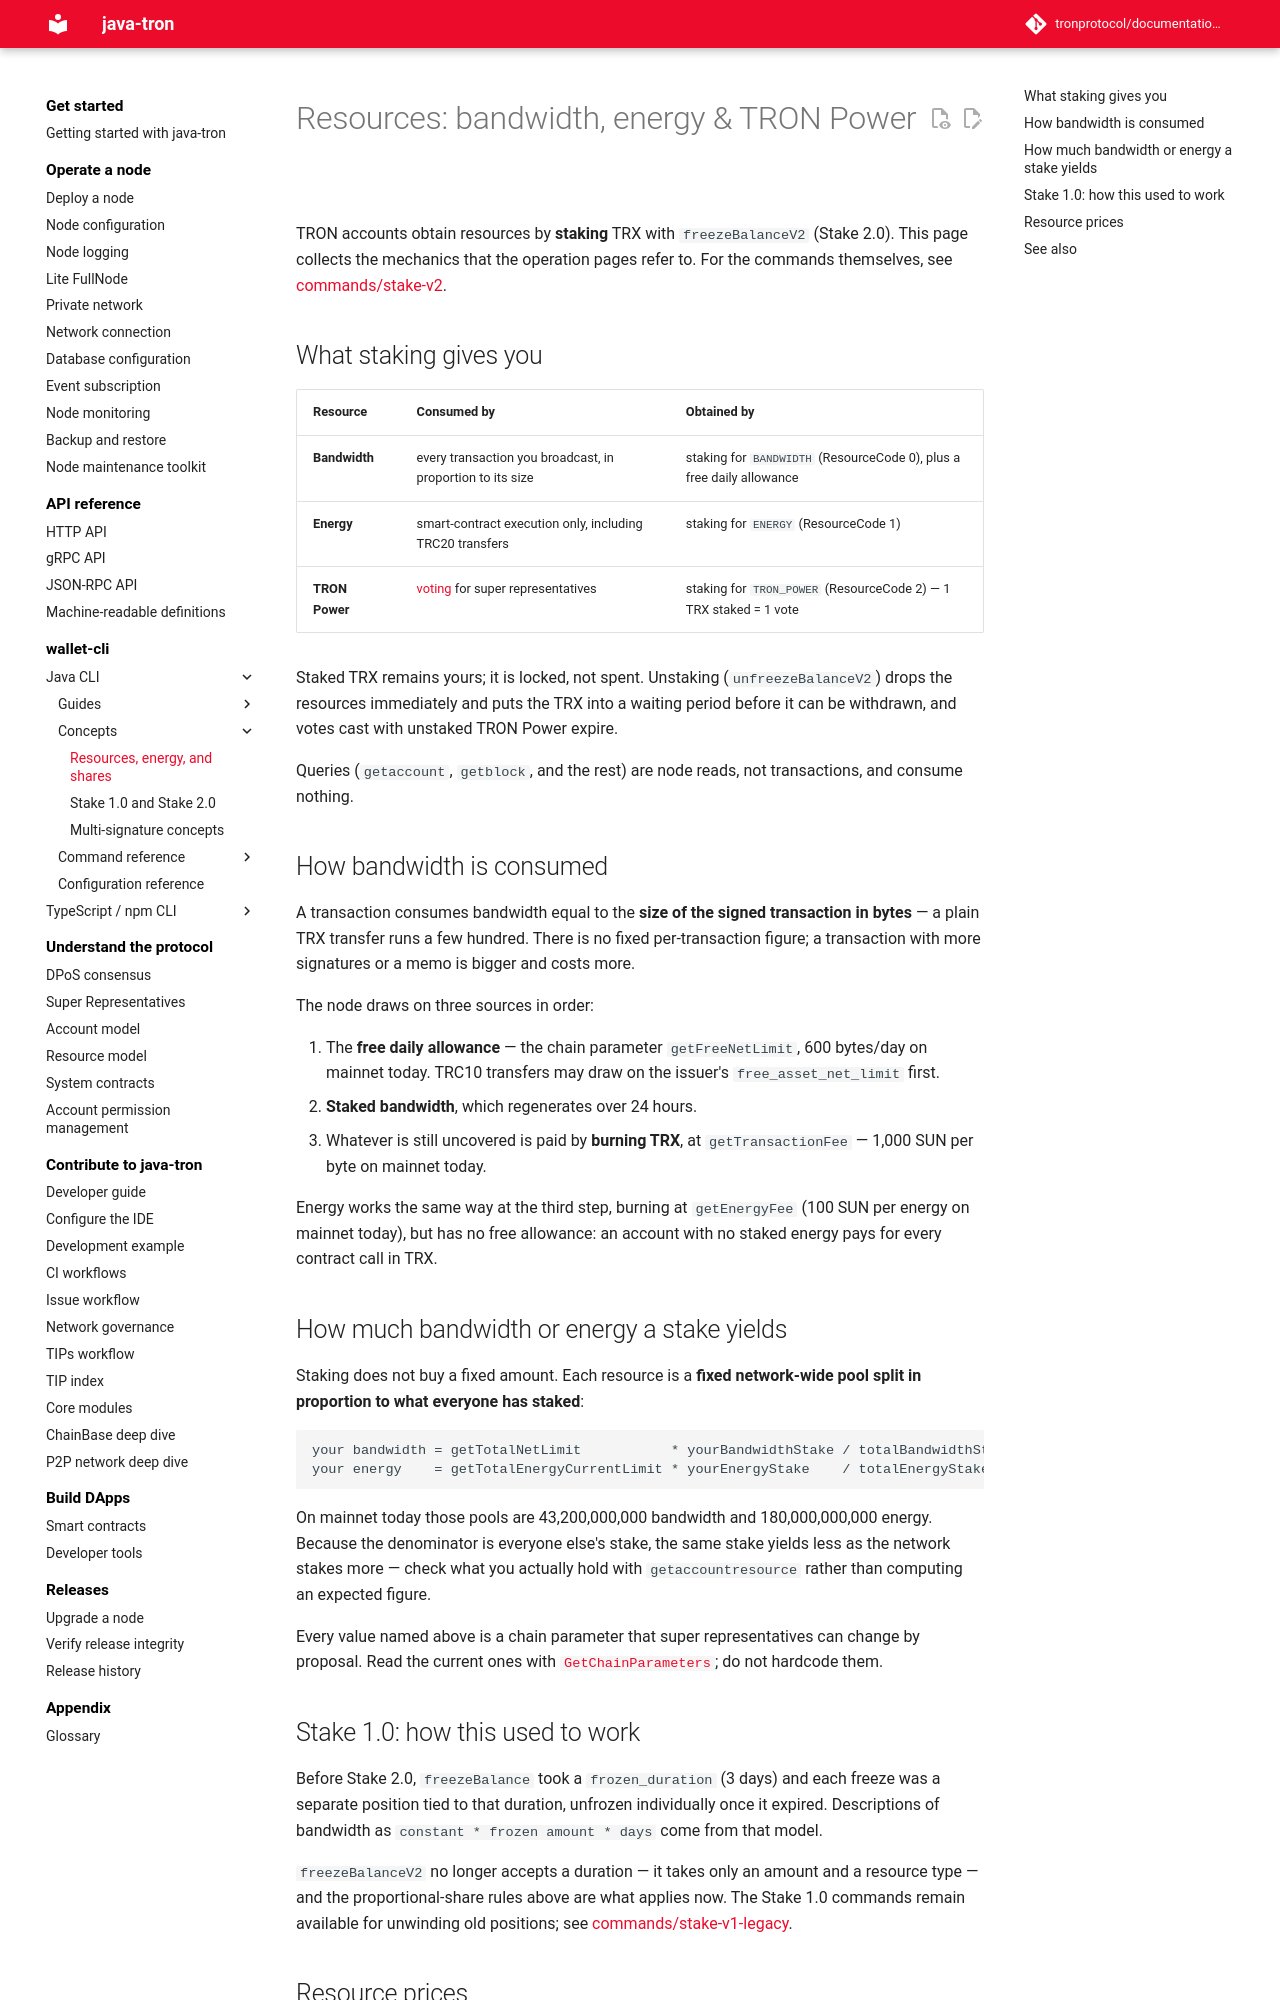

repository: tronprotocol/documentation-en · page: clients/wallet-cli/java/concepts/resources/index.html · generator: mkdocs

# Resources: bandwidth, energy & TRON Power

TRON accounts obtain resources by **staking** TRX with `freezeBalanceV2` (Stake 2.0). This page collects the mechanics that the operation pages refer to. For the commands themselves, see [commands/stake-v2](../commands/stake-v2.md).

## What staking gives you

| Resource | Consumed by | Obtained by |
|---|---|---|
| **Bandwidth** | every transaction you broadcast, in proportion to its size | staking for `BANDWIDTH` (ResourceCode 0), plus a free daily allowance |
| **Energy** | smart-contract execution only, including TRC20 transfers | staking for `ENERGY` (ResourceCode 1) |
| **TRON Power** | [voting](../commands/vote-reward.md#how-to-vote) for super representatives | staking for `TRON_POWER` (ResourceCode 2) — 1 TRX staked = 1 vote |

Staked TRX remains yours; it is locked, not spent. Unstaking (`unfreezeBalanceV2`) drops the resources immediately and puts the TRX into a waiting period before it can be withdrawn, and votes cast with unstaked TRON Power expire.

Queries (`getaccount`, `getblock`, and the rest) are node reads, not transactions, and consume nothing.

## How bandwidth is consumed

A transaction consumes bandwidth equal to the **size of the signed transaction in bytes** — a plain TRX transfer runs a few hundred. There is no fixed per-transaction figure; a transaction with more signatures or a memo is bigger and costs more.

The node draws on three sources in order:

1. The **free daily allowance** — the chain parameter `getFreeNetLimit`, 600 bytes/day on mainnet today. TRC10 transfers may draw on the issuer's `free_asset_net_limit` first.
2. **Staked bandwidth**, which regenerates over 24 hours.
3. Whatever is still uncovered is paid by **burning TRX**, at `getTransactionFee` — 1,000 SUN per byte on mainnet today.

Energy works the same way at the third step, burning at `getEnergyFee` (100 SUN per energy on mainnet today), but has no free allowance: an account with no staked energy pays for every contract call in TRX.

## How much bandwidth or energy a stake yields

Staking does not buy a fixed amount. Each resource is a **fixed network-wide pool split in proportion to what everyone has staked**:

```
your bandwidth = getTotalNetLimit           * yourBandwidthStake / totalBandwidthStaked
your energy    = getTotalEnergyCurrentLimit * yourEnergyStake    / totalEnergyStaked
```

On mainnet today those pools are 43,200,000,000 bandwidth and 180,000,000,000 energy. Because the denominator is everyone else's stake, the same stake yields less as the network stakes more — check what you actually hold with `getaccountresource` rather than computing an expected figure.

Every value named above is a chain parameter that super representatives can change by proposal. Read the current ones with [`GetChainParameters`](../commands/chain-data.md#getchainparameters); do not hardcode them.
